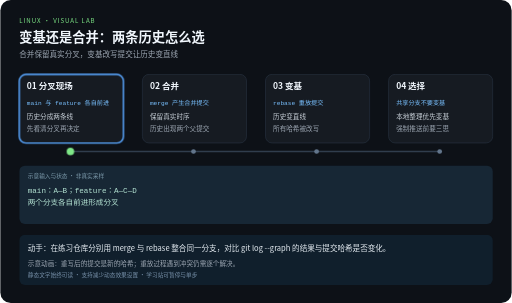
t = 0.00 s
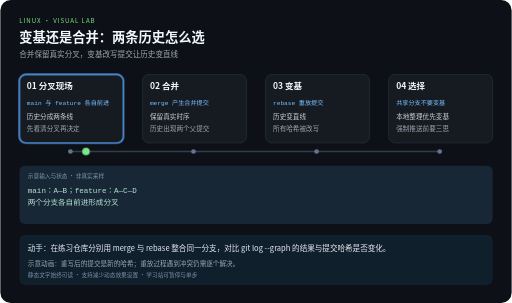
t = 2.10 s
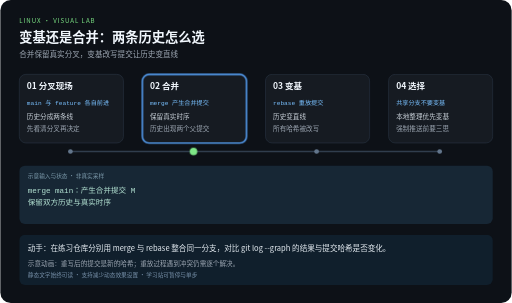
t = 3.90 s
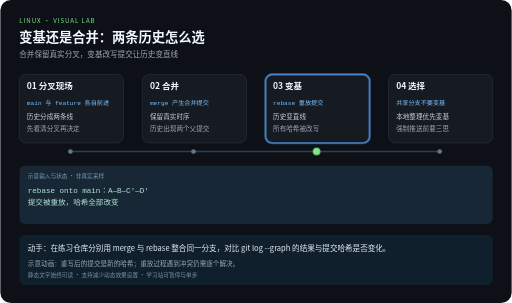
t = 6.00 s
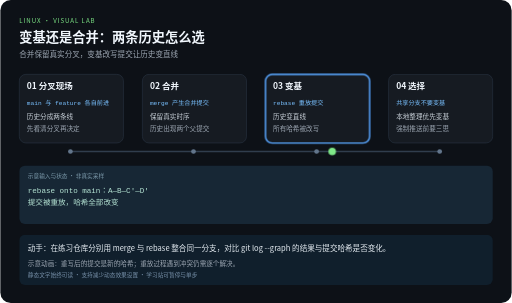
t = 8.10 s
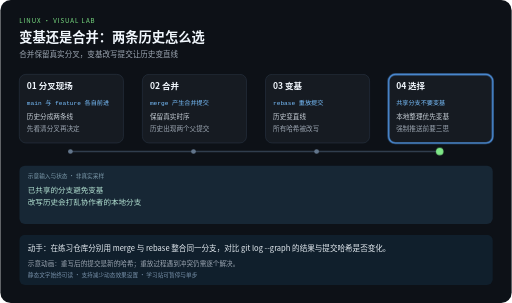
t = 10.00 s

The animated SVG that drew these frames (rendered in a browser with its animation timeline set to each time). Animation: 5 CSS @keyframes rules; frames cover the first 10.00 s.

<svg xmlns="http://www.w3.org/2000/svg" width="1080" height="640" viewBox="0 0 1080 640" role="img" aria-labelledby="title desc">
<title id="title">变基还是合并：两条历史怎么选</title>
<desc id="desc">合并保留真实分叉，变基改写提交让历史变直线。四步示意，每 12 秒一轮，播放三轮后停止。示意动画：重写后的提交是新的哈希；重放过程遇到冲突仍需逐个解决。</desc>
<style>
text{font-family:"Noto Sans CJK SC","Microsoft YaHei",sans-serif}
.code{font-family:Consolas,monospace}
.focus{opacity:0}
.output{opacity:0}.output.phase-0{opacity:1}
@keyframes step0{0%,24.9%{opacity:1}25%,100%{opacity:0}}.phase-0{animation:step0 12s linear 3}@keyframes step1{0%,24.9%{opacity:0}25%,49.9%{opacity:1}50%,100%{opacity:0}}.phase-1{animation:step1 12s linear 3}@keyframes step2{0%,49.9%{opacity:0}50%,74.9%{opacity:1}75%,100%{opacity:0}}.phase-2{animation:step2 12s linear 3}@keyframes step3{0%,74.9%{opacity:0}75%,100%{opacity:1}}.phase-3{animation:step3 12s linear 3}
@keyframes travel{0%,15%{transform:translateX(0)}25%,40%{transform:translateX(260px)}50%,65%{transform:translateX(520px)}75%,100%{transform:translateX(780px)}}
.token{animation:travel 12s ease-in-out 3}
@media (prefers-reduced-motion:reduce){.focus,.token,.output{animation:none}.token{display:none}}
</style>
<rect width="1080" height="640" rx="22" fill="#0d1117"/>
<text x="40" y="48" fill="#7ee787" font-size="13" letter-spacing="2">LINUX · VISUAL LAB</text>
<text x="40" y="88" fill="#f0f6fc" font-size="28" font-weight="bold">变基还是合并：两条历史怎么选</text>
<text x="40" y="120" fill="#9da7b3" font-size="16">合并保留真实分叉，变基改写提交让历史变直线</text>
<path d="M148 320 H928" fill="none" stroke="#303d4d" stroke-width="3"/>

<g>
<rect x="40" y="157" width="220" height="145" rx="14" fill="#161b22" stroke="#303d4d"/>
<rect class="focus phase-0" x="40" y="157" width="220" height="145" rx="14" fill="none" stroke="#58a6ff" stroke-width="3"/>
<text x="56" y="189" fill="#f0f6fc" font-size="18" font-weight="bold">01 分叉现场</text>
<text class="code" x="56" y="221" fill="#79c0ff" font-size="13">main 与 feature 各自前进</text>
<text x="56" y="252" fill="#c9d1d9" font-size="14">历史分成两条线</text>
<text x="56" y="276" fill="#9da7b3" font-size="14">先看清分叉再决定</text>
<circle cx="148" cy="320" r="5" fill="#62758b"/>
</g>
<g>
<rect x="300" y="157" width="220" height="145" rx="14" fill="#161b22" stroke="#303d4d"/>
<rect class="focus phase-1" x="300" y="157" width="220" height="145" rx="14" fill="none" stroke="#58a6ff" stroke-width="3"/>
<text x="316" y="189" fill="#f0f6fc" font-size="18" font-weight="bold">02 合并</text>
<text class="code" x="316" y="221" fill="#79c0ff" font-size="13">merge 产生合并提交</text>
<text x="316" y="252" fill="#c9d1d9" font-size="14">保留真实时序</text>
<text x="316" y="276" fill="#9da7b3" font-size="14">历史出现两个父提交</text>
<circle cx="408" cy="320" r="5" fill="#62758b"/>
</g>
<g>
<rect x="560" y="157" width="220" height="145" rx="14" fill="#161b22" stroke="#303d4d"/>
<rect class="focus phase-2" x="560" y="157" width="220" height="145" rx="14" fill="none" stroke="#58a6ff" stroke-width="3"/>
<text x="576" y="189" fill="#f0f6fc" font-size="18" font-weight="bold">03 变基</text>
<text class="code" x="576" y="221" fill="#79c0ff" font-size="13">rebase 重放提交</text>
<text x="576" y="252" fill="#c9d1d9" font-size="14">历史变直线</text>
<text x="576" y="276" fill="#9da7b3" font-size="14">所有哈希被改写</text>
<circle cx="668" cy="320" r="5" fill="#62758b"/>
</g>
<g>
<rect x="820" y="157" width="220" height="145" rx="14" fill="#161b22" stroke="#303d4d"/>
<rect class="focus phase-3" x="820" y="157" width="220" height="145" rx="14" fill="none" stroke="#58a6ff" stroke-width="3"/>
<text x="836" y="189" fill="#f0f6fc" font-size="18" font-weight="bold">04 选择</text>
<text class="code" x="836" y="221" fill="#79c0ff" font-size="13">共享分支不要变基</text>
<text x="836" y="252" fill="#c9d1d9" font-size="14">本地整理优先变基</text>
<text x="836" y="276" fill="#9da7b3" font-size="14">强制推送前要三思</text>
<circle cx="928" cy="320" r="5" fill="#62758b"/>
</g>
<rect x="40" y="350" width="1000" height="123" rx="12" fill="#172735"/>
<text x="58" y="375" fill="#7c9aab" font-size="12">示意输入与状态 · 非真实采样</text>
<g class="output phase-0">
<text class="code" x="58" y="407" fill="#b5e4d4" font-size="16">main：A—B；feature：A—C—D</text>
<text class="code" x="58" y="434" fill="#b5e4d4" font-size="16">两个分支各自前进形成分叉</text>
</g>
<g class="output phase-1">
<text class="code" x="58" y="407" fill="#b5e4d4" font-size="16">merge main：产生合并提交 M</text>
<text class="code" x="58" y="434" fill="#b5e4d4" font-size="16">保留双方历史与真实时序</text>
</g>
<g class="output phase-2">
<text class="code" x="58" y="407" fill="#b5e4d4" font-size="16">rebase onto main：A—B—C′—D′</text>
<text class="code" x="58" y="434" fill="#b5e4d4" font-size="16">提交被重放，哈希全部改变</text>
</g>
<g class="output phase-3">
<text class="code" x="58" y="407" fill="#b5e4d4" font-size="16">已共享的分支避免变基</text>
<text class="code" x="58" y="434" fill="#b5e4d4" font-size="16">改写历史会打乱协作者的本地分支</text>
</g>
<circle class="token" cx="148" cy="320" r="8" fill="#7ee787"/>
<rect x="40" y="496" width="1000" height="106" rx="12" fill="#101f2c"/>
<text x="58" y="530" fill="#e6edf3" font-size="16">动手：在练习仓库分别用 merge 与 rebase 整合同一分支，对比 git log --graph 的结果与提交哈希是否变化。</text>
<text x="58" y="561" fill="#9da7b3" font-size="14">示意动画：重写后的提交是新的哈希；重放过程遇到冲突仍需逐个解决。</text>
<text x="58" y="585" fill="#7790a9" font-size="12">静态文字始终可读 · 支持减少动态效果设置 · 学习站可暂停与单步</text>
</svg>
